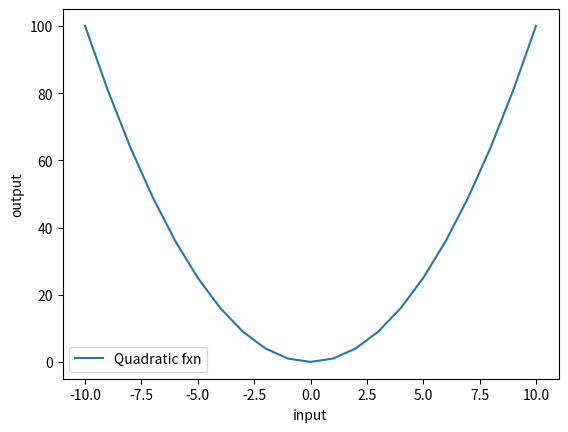

Write Python code to recreate this figure.
import numpy as np
import matplotlib.pyplot as plt


x = np.arange(-10,11)
y = x**2

plt.plot(x,y,label='Quadratic fxn')
plt.legend()
plt.xlabel('input')
plt.ylabel('output')
plt.show()
